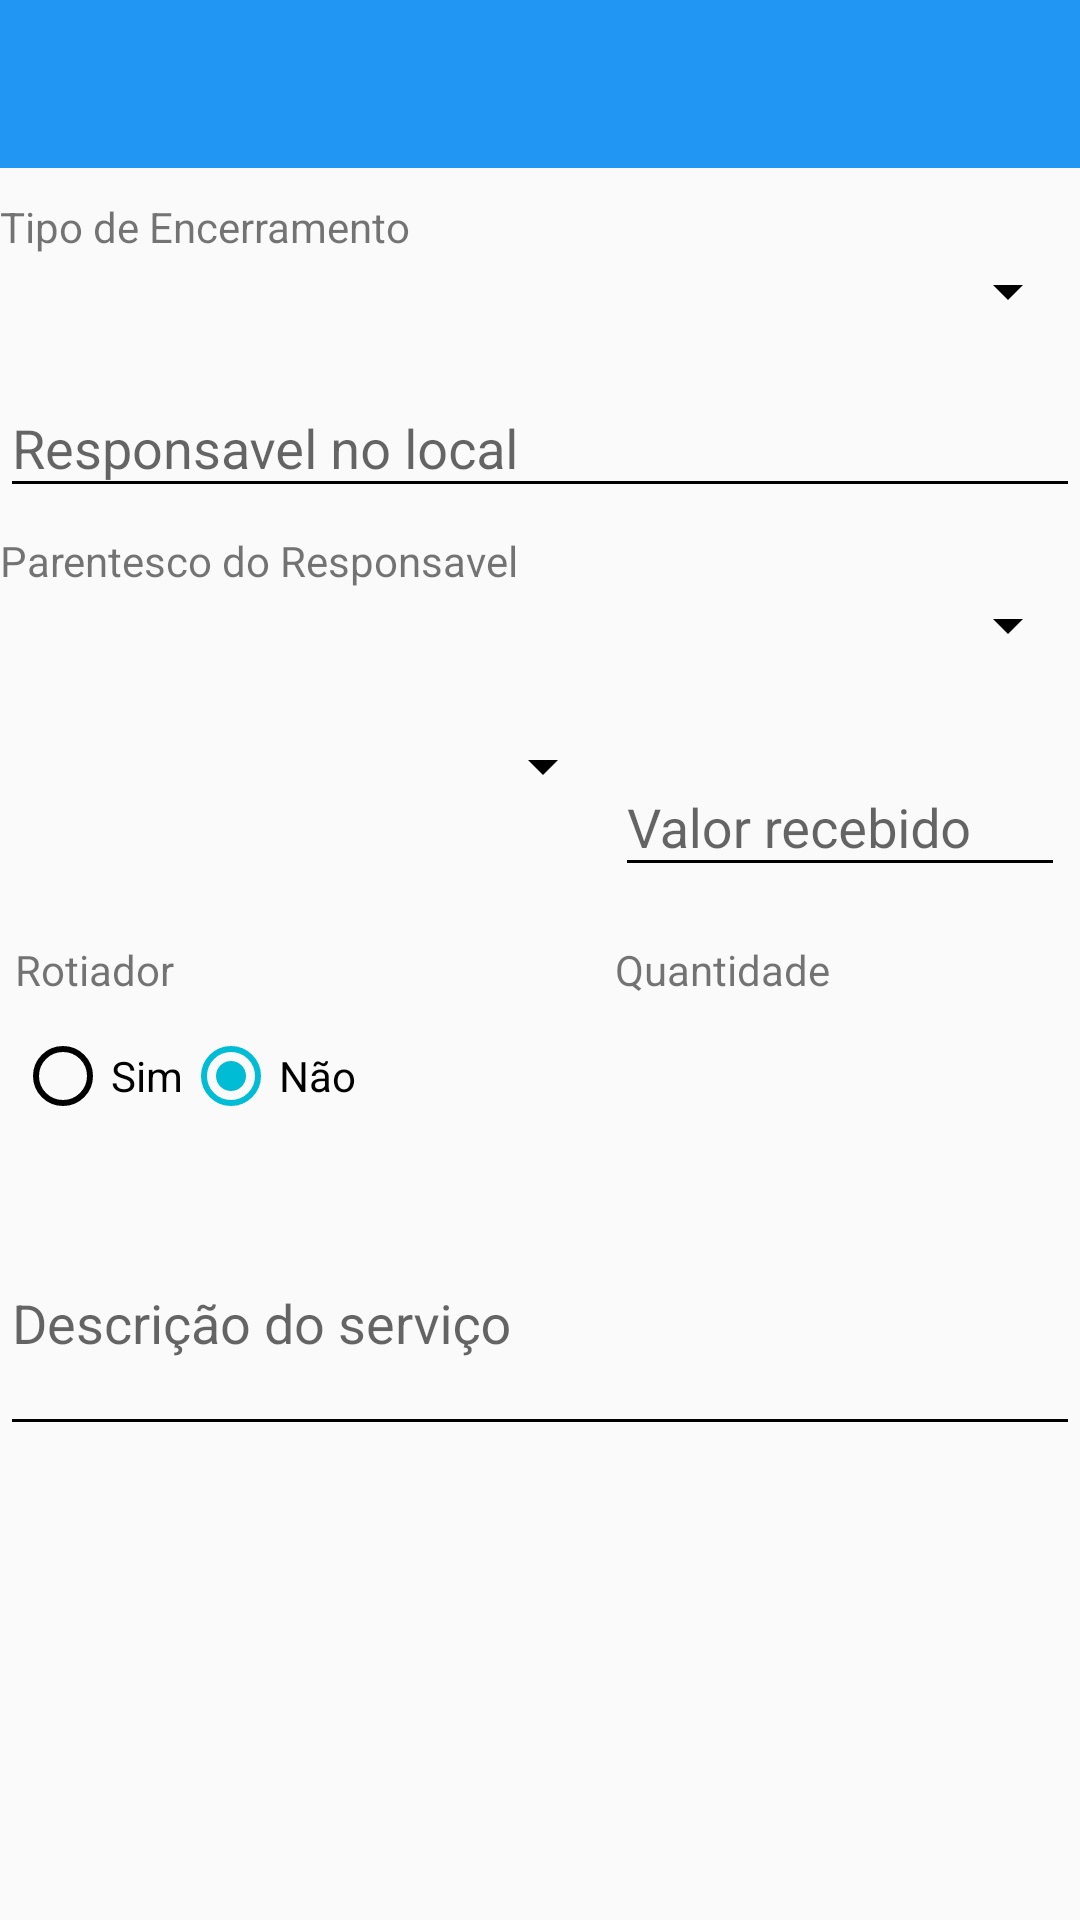

This screen was rendered from an Android layout file. Write that file and the resources it references.
<!-- AndroidManifest.xml: application theme Theme.MyTheme -->
<!-- res/layout/teste.xml -->
<?xml version="1.0" encoding="utf-8"?>
<LinearLayout xmlns:android="http://schemas.android.com/apk/res/android"
    xmlns:app="http://schemas.android.com/apk/res-auto"
    android:layout_width="match_parent"
    android:layout_height="match_parent"
    android:orientation="vertical">

    <ScrollView
        android:layout_width="match_parent"
        android:layout_height="match_parent">

        <RelativeLayout
            android:layout_width="match_parent"
            android:layout_height="match_parent">

            <android.support.v7.widget.Toolbar
                android:id="@+id/os_toolbar"
                android:layout_width="match_parent"
                android:layout_height="wrap_content"
                android:background="?attr/colorPrimary"
                android:minHeight="?attr/actionBarSize" />

            <LinearLayout
                android:layout_width="match_parent"
                android:layout_height="wrap_content"
                android:layout_below="@+id/os_toolbar"
                android:layout_marginTop="10dp"
                android:orientation="vertical">


                <TextView
                    android:id="@+id/textView"
                    android:layout_width="wrap_content"
                    android:layout_height="wrap_content"
                    android:text="Tipo de Encerramento" />

                <Spinner
                    android:id="@+id/sp_encerramento"
                    android:layout_width="match_parent"
                    android:layout_height="wrap_content" />

                <android.support.design.widget.TextInputLayout
                    android:layout_width="match_parent"
                    android:layout_height="wrap_content"
                    android:layout_marginBottom="8dp"
                    android:layout_marginTop="8dp">

                    <EditText
                        android:id="@+id/edt_responsavel"
                        android:layout_width="match_parent"
                        android:layout_height="wrap_content"
                        android:hint="Responsavel no local"
                        android:inputType="textPersonName" />
                </android.support.design.widget.TextInputLayout>

                <TextView
                    android:id="@+id/textView2"
                    android:layout_width="wrap_content"
                    android:layout_height="wrap_content"
                    android:text="Parentesco do Responsavel" />

                <Spinner
                    android:id="@+id/sp_parentesco"
                    android:layout_width="match_parent"
                    android:layout_height="wrap_content" />


                <TableLayout
                    android:id="@+id/tb"
                    android:layout_width="match_parent"
                    android:layout_height="wrap_content"
                    android:layout_marginTop="10dp">

                    

                    <TableRow
                        android:id="@+id/tableRow2"
                        android:layout_width="match_parent"
                        android:layout_height="wrap_content"
                        android:padding="5dip">

                        <Spinner
                            android:id="@+id/sp_tipo_pagamento"
                            android:layout_width="200dp"
                            android:layout_height="wrap_content"
                            android:layout_marginTop="8dp" />

                        <android.support.design.widget.TextInputLayout
                            android:layout_width="match_parent"
                            android:layout_height="wrap_content"
                            android:layout_marginBottom="8dp"
                            android:layout_marginTop="8dp"
                            android:layout_weight="1">

                            <EditText
                                android:id="@+id/edt_valor"
                                android:layout_width="match_parent"
                                android:layout_height="wrap_content"
                                android:hint="Valor recebido"
                                android:inputType="text|numberDecimal" />
                        </android.support.design.widget.TextInputLayout>

                    </TableRow>

                    <TableRow
                        android:id="@+id/tableRow4"
                        android:layout_width="match_parent"
                        android:layout_height="wrap_content"
                        android:padding="5dip">

                        <TextView
                            android:id="@+id/textView4"
                            android:layout_width="wrap_content"
                            android:layout_height="wrap_content"
                            android:text="Rotiador" />

                        <TextView
                            android:id="@+id/textView5"
                            android:layout_width="wrap_content"
                            android:layout_height="wrap_content"
                            android:text="Quantidade" />

                    </TableRow>

                    <TableRow
                        android:id="@+id/tableRow6"
                        android:layout_width="wrap_content"
                        android:layout_height="wrap_content"
                        android:padding="5dip">

                        <RadioGroup
                            android:id="@+id/rg_op_router"
                            android:layout_width="wrap_content"
                            android:layout_height="wrap_content"
                            android:orientation="horizontal">

                            <RadioButton
                                android:id="@+id/rbSim"
                                android:layout_width="wrap_content"
                                android:layout_height="wrap_content"
                                android:text="Sim" />

                            <RadioButton
                                android:id="@+id/rbNao"
                                android:layout_width="wrap_content"
                                android:layout_height="wrap_content"
                                android:checked="true"
                                android:text="Não" />
                        </RadioGroup>

                        <Spinner
                            android:id="@+id/sp_quantidade_router"
                            android:layout_width="0dp"
                            android:layout_height="wrap_content"
                            android:layout_weight="1"
                            android:visibility="gone" />

                    </TableRow>
                </TableLayout>

                <android.support.design.widget.TextInputLayout
                    android:layout_width="match_parent"
                    android:layout_height="wrap_content"
                    android:layout_marginTop="8dp">

                    <EditText
                        android:id="@+id/edt_descricao"
                        android:layout_width="match_parent"
                        android:layout_height="wrap_content"
                        android:hint="Descrição do serviço"
                        android:inputType="textMultiLine"
                        android:lines="3"
                        android:maxWidth="180dip"
                        android:minWidth="10.0dip" />
                </android.support.design.widget.TextInputLayout>

            </LinearLayout>
        </RelativeLayout>
    </ScrollView>
    <android.support.v7.widget.Toolbar
        android:id="@+id/os_toolbar_bottom"
        android:layout_width="match_parent"
        android:layout_height="wrap_content"
        android:layout_alignParentBottom="true"
        android:layout_below="@+id/edt_descricao"
        android:background="?attr/colorPrimary"
        android:minHeight="?attr/actionBarSize"
        app:theme="@style/Thema.MythemaBottom">

        <ImageView
            android:id="@+id/im_enviar"
            android:layout_width="24dp"
            android:layout_height="24dp"
            android:src="@drawable/send" />

    </android.support.v7.widget.Toolbar>
</LinearLayout>
<!-- resources referenced by this layout -->
<resources>
  <style name="Thema.MythemaBottom" parent="Theme.MyTheme">
          <item name="colorControlNormal">@color/colorSecondText</item>
          <item name="colorControlActivated">@color/colorPrimary</item>
      </style>
  <style name="Theme.MyTheme" parent="Theme.AppCompat.NoActionBar">
          
          
          <item name="colorPrimary">@color/colorPrimary</item>
  
          
          <item name="colorPrimaryDark">@color/colorPrimaryDark</item>
  
          
          <item name="colorAccent">@color/colorAccent</item>
  
          
  
          <item name="colorControlNormal">@android:color/white</item>
  
          
          <item name="material_drawer_primary_text">@color/colorPrimarytext</item>
          <item name="material_drawer_selected_text">@color/colorPrimary</item>
      </style>
  <color name="colorSecondText">#999</color>
  <color name="colorPrimary">#2196F3</color>
  <color name="colorPrimaryDark">#1976D2</color>
  <color name="colorAccent">#00BCD4</color>
  <color name="colorPrimarytext">#212121</color>
</resources>
